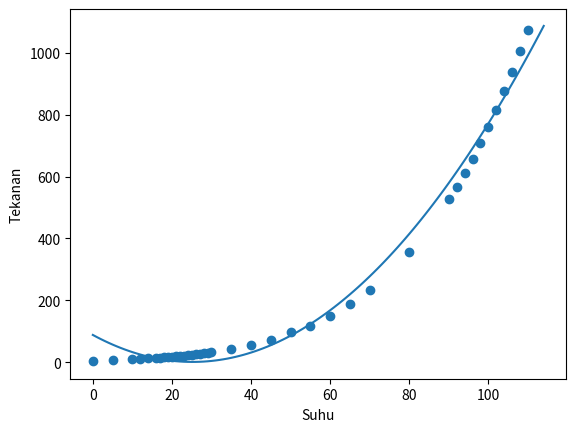

Here is the Python script that generated this plot:
#!usr/bin/python

#import module yang diperlukan
import numpy as np
import pandas as pd
import matplotlib.pyplot as plt

'''
persamaan gas ideal berdasarkan temperatur dan tekanan gas
T~P
'''

#buat array data suhu dan tekanan berdasarkan hasil penelitian
suhu=np.array([0,5,10,12,14,16,17,18,19,20,21,22,23,24,25,26,27,28,29,30,35,40,45,50,55,60,65,70,80,90,92,94,96,98,100,102,104,106,108,110])
tekanan=np.array([4.58,6.54,9.21,10.52,11.99,13.63,14.53,15.48,16.84,17.54,18.65,19.83,21.07,22.38,23.76,25.21,26.74,28.35,30.04,31.82,42.2,55.3,71.9,97.5,118.0,149.4,187.5,233.7,355.1,525.8,567.0,610.9,657.6,707.3,760.0,815.9,875.1,937.9,1004.6,1074.6])

#buat dataframe dari dua data
df=pd.DataFrame({'Suhu':suhu,'Tekanan':tekanan})

#buat tabel bantu kuadrat suhu dan kuadratkan kolom suhu dan jumlahkan total kuadrat suhu
df["kuadrat_suhu"]=[x**2 for x in suhu]
totalkuadratsuhu=sum(df["kuadrat_suhu"])

#buat tabel bantu suhu x tekanan dan jumlah suhu x tekanan
df['suhu x tekanan']=df.Suhu*df.Tekanan
jumlah_suhuxtekanan=sum(df['suhu x tekanan'])

#buat tabel bantu kuadrat suhu x tekanan dan jumlah kuadrat suhu x tekanan
df['kuadrat suhu x tekanan']=df['kuadrat_suhu']*df.Tekanan
jumlah_kuadratsuhuxtekanan=sum(df['kuadrat suhu x tekanan'])

#pangkat 3 suhu
df['pangkat tiga suhu']=[x**3 for x in suhu]
totalpangkat3suhu=sum(df['pangkat tiga suhu'])

#pangkat 4 suhu
df['pangkat empat suhu']=[x**4 for x in suhu]
totalpangkat4suhu=sum(df['pangkat empat suhu'])

#jumlah suhu
jumlah_suhu=sum(df.Suhu)

#jumlah tekanan
jumlah_tekanan=sum(df.Tekanan)

#hitung banyak data
banyak_data=len(df)

#cetak dataframe
print(df)

#koefisien regresi kuadrat
koefisien=np.polyfit(suhu,tekanan,2)
polinomial=np.poly1d(koefisien)
print(koefisien)
print(polinomial)

#buat matriks tiga dimensi dari dataframe
model1=np.array([[banyak_data,jumlah_suhu,totalkuadratsuhu],[jumlah_suhu,totalkuadratsuhu,totalpangkat3suhu],[totalkuadratsuhu,totalpangkat3suhu,totalpangkat4suhu]])
model2=np.array([jumlah_tekanan,jumlah_suhuxtekanan,jumlah_kuadratsuhuxtekanan])
modelakhir=np.linalg.solve(model1,model2)
# print("koefisien regresi linier a,b,c adalah: ",modelakhir)
# print(modelakhir[2])
# print(modelakhir[1])
# print(modelakhir[0])

#visualisasi model berdasarkan sebaran data pada dataframe
model_absis=np.arange(0,115,1)
model_ordinat=88.13076448480557-(6.9290936191660295*model_absis)+(0.13761243001124693*(model_absis**2))
model_ordinat_150=88.13076448480557-(6.9290936191660295*150)+(0.13761243001124693*(150**2))

def PrediksiTekanan(suhu,a=modelakhir[0],x1=modelakhir[1],x2=modelakhir[2]):
	tekanan=a-(suhu*x1)+(x2*suhu*suhu)
	return tekanan

print("Tekanan Pada Suhu 150 adalah: ",PrediksiTekanan(150))
print("Tekanan Pada Suhu model_ordinat_150: ",model_ordinat_150)
	
#tentukan tekanan apabila suhu mencapai 150 derajat celcius
plt.scatter(suhu,tekanan)
plt.xlabel("Suhu")
plt.ylabel("Tekanan")

plt.plot(model_absis,model_ordinat)
plt.show()

